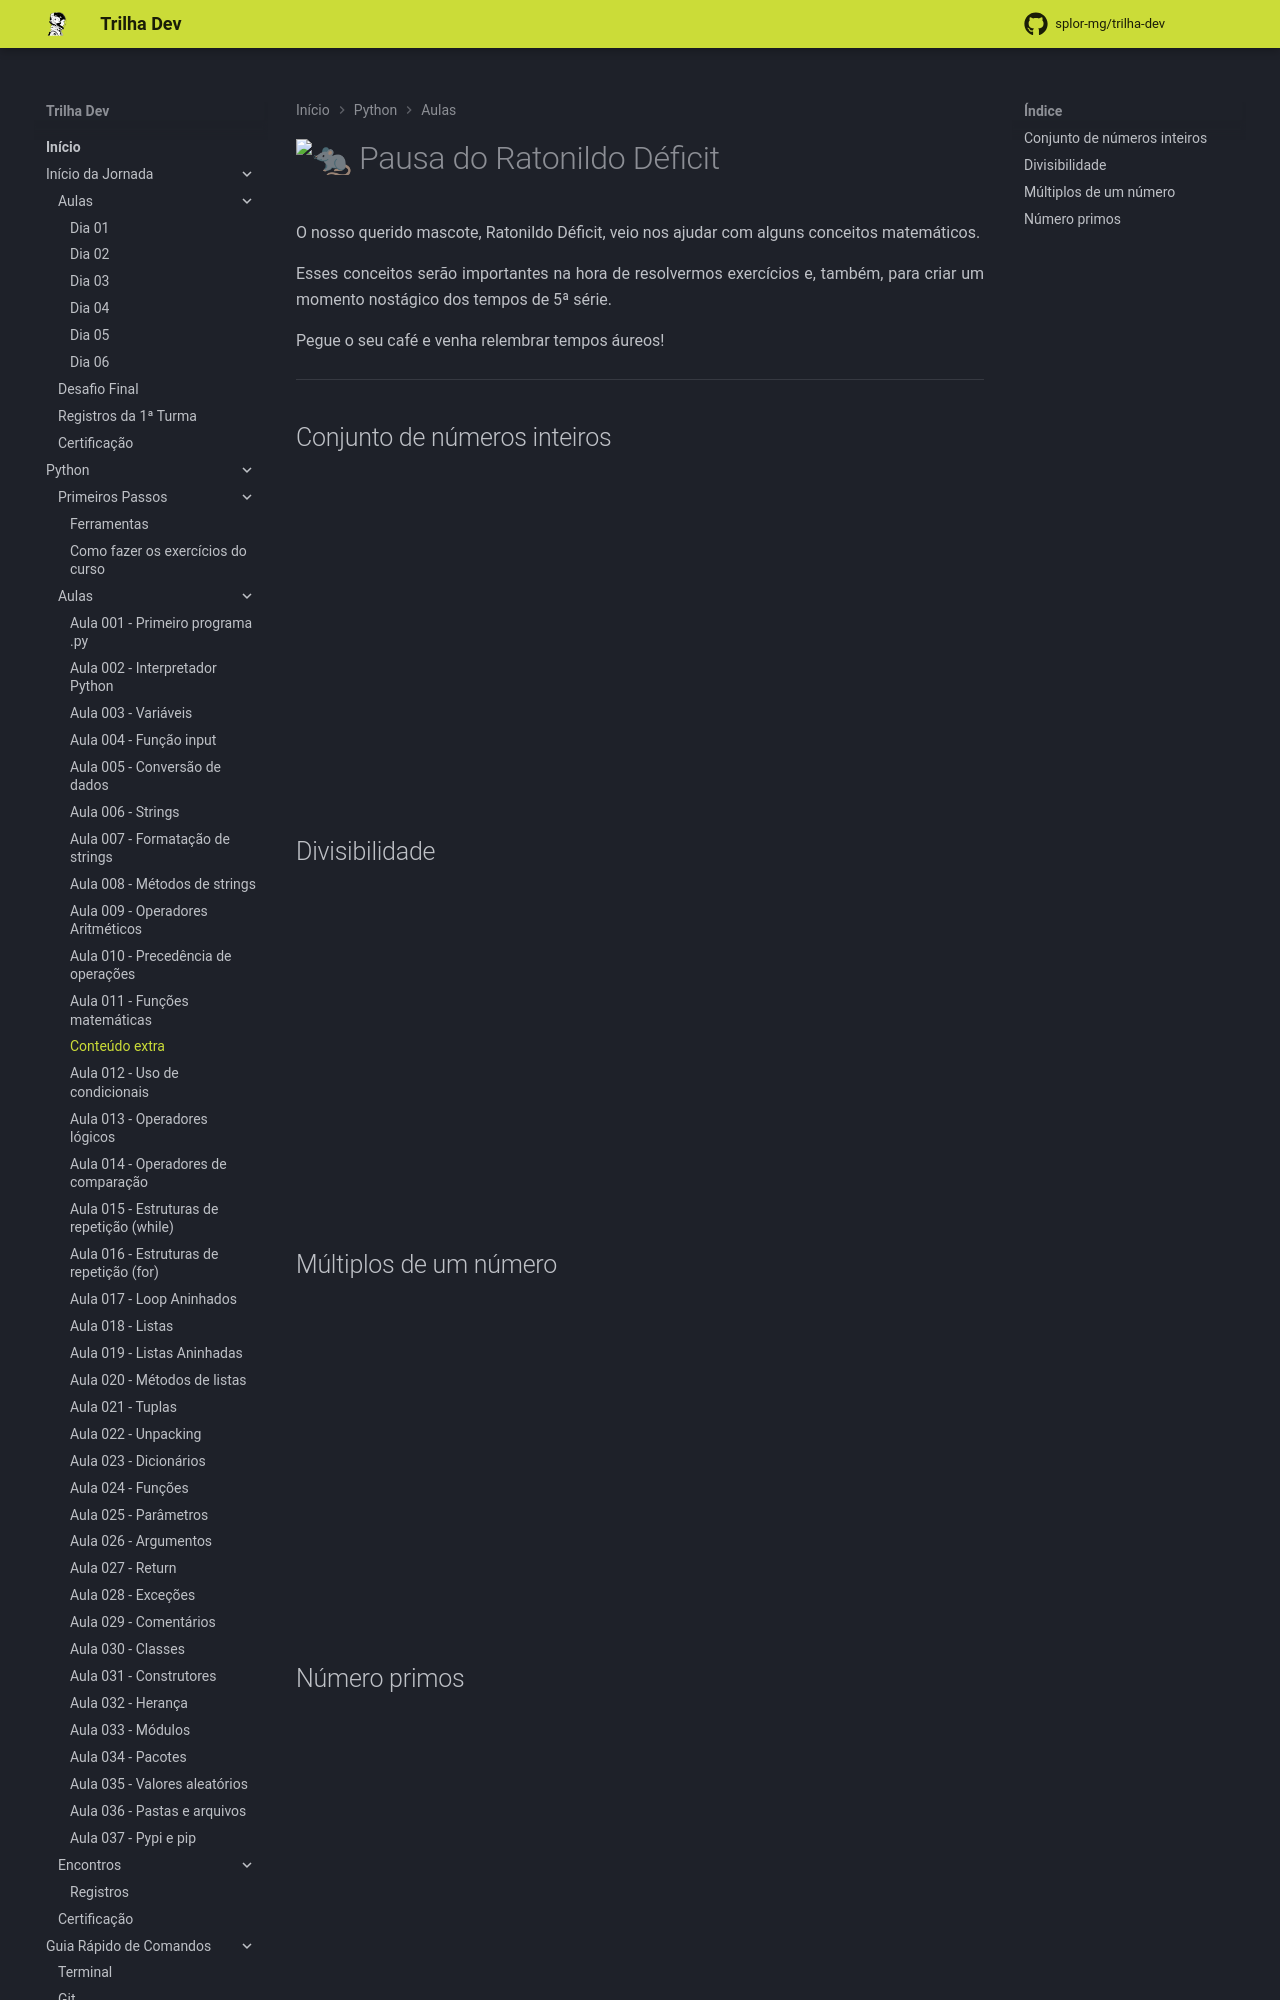

repository: splor-mg/trilha-dev · page: main/python/conteudo_extra_ratonildo/index.html · generator: mkdocs

---
comments: true
---

# :rat: Pausa do Ratonildo Déficit

O nosso querido mascote, Ratonildo Déficit, veio nos ajudar com alguns conceitos matemáticos. 

Esses conceitos serão importantes na hora de resolvermos exercícios e, também, para criar um momento nostágico dos tempos de 5ª série. 

Pegue o seu café e venha relembrar tempos áureos!

---
## Conjunto de números inteiros

<iframe width="560" height="315" src="https://www.youtube.com/embed/ZNk8fKzhztM?si=039bbYVY9u3HBwYQ" title="YouTube video player" frameborder="0" allow="accelerometer; autoplay; clipboard-write; encrypted-media; gyroscope; picture-in-picture; web-share" referrerpolicy="strict-origin-when-cross-origin" allowfullscreen></iframe>

## Divisibilidade

<iframe width="560" height="315" src="https://www.youtube.com/embed/lGhMM3pFPY8?si=gU6pkwEKs-sOwsd4" title="YouTube video player" frameborder="0" allow="accelerometer; autoplay; clipboard-write; encrypted-media; gyroscope; picture-in-picture; web-share" referrerpolicy="strict-origin-when-cross-origin" allowfullscreen></iframe>

## Múltiplos de um número

<iframe width="560" height="315" src="https://www.youtube.com/embed/6XrKR8IGX80?si=rWl7vxbvgqfLQcvi" title="YouTube video player" frameborder="0" allow="accelerometer; autoplay; clipboard-write; encrypted-media; gyroscope; picture-in-picture; web-share" referrerpolicy="strict-origin-when-cross-origin" allowfullscreen></iframe>
